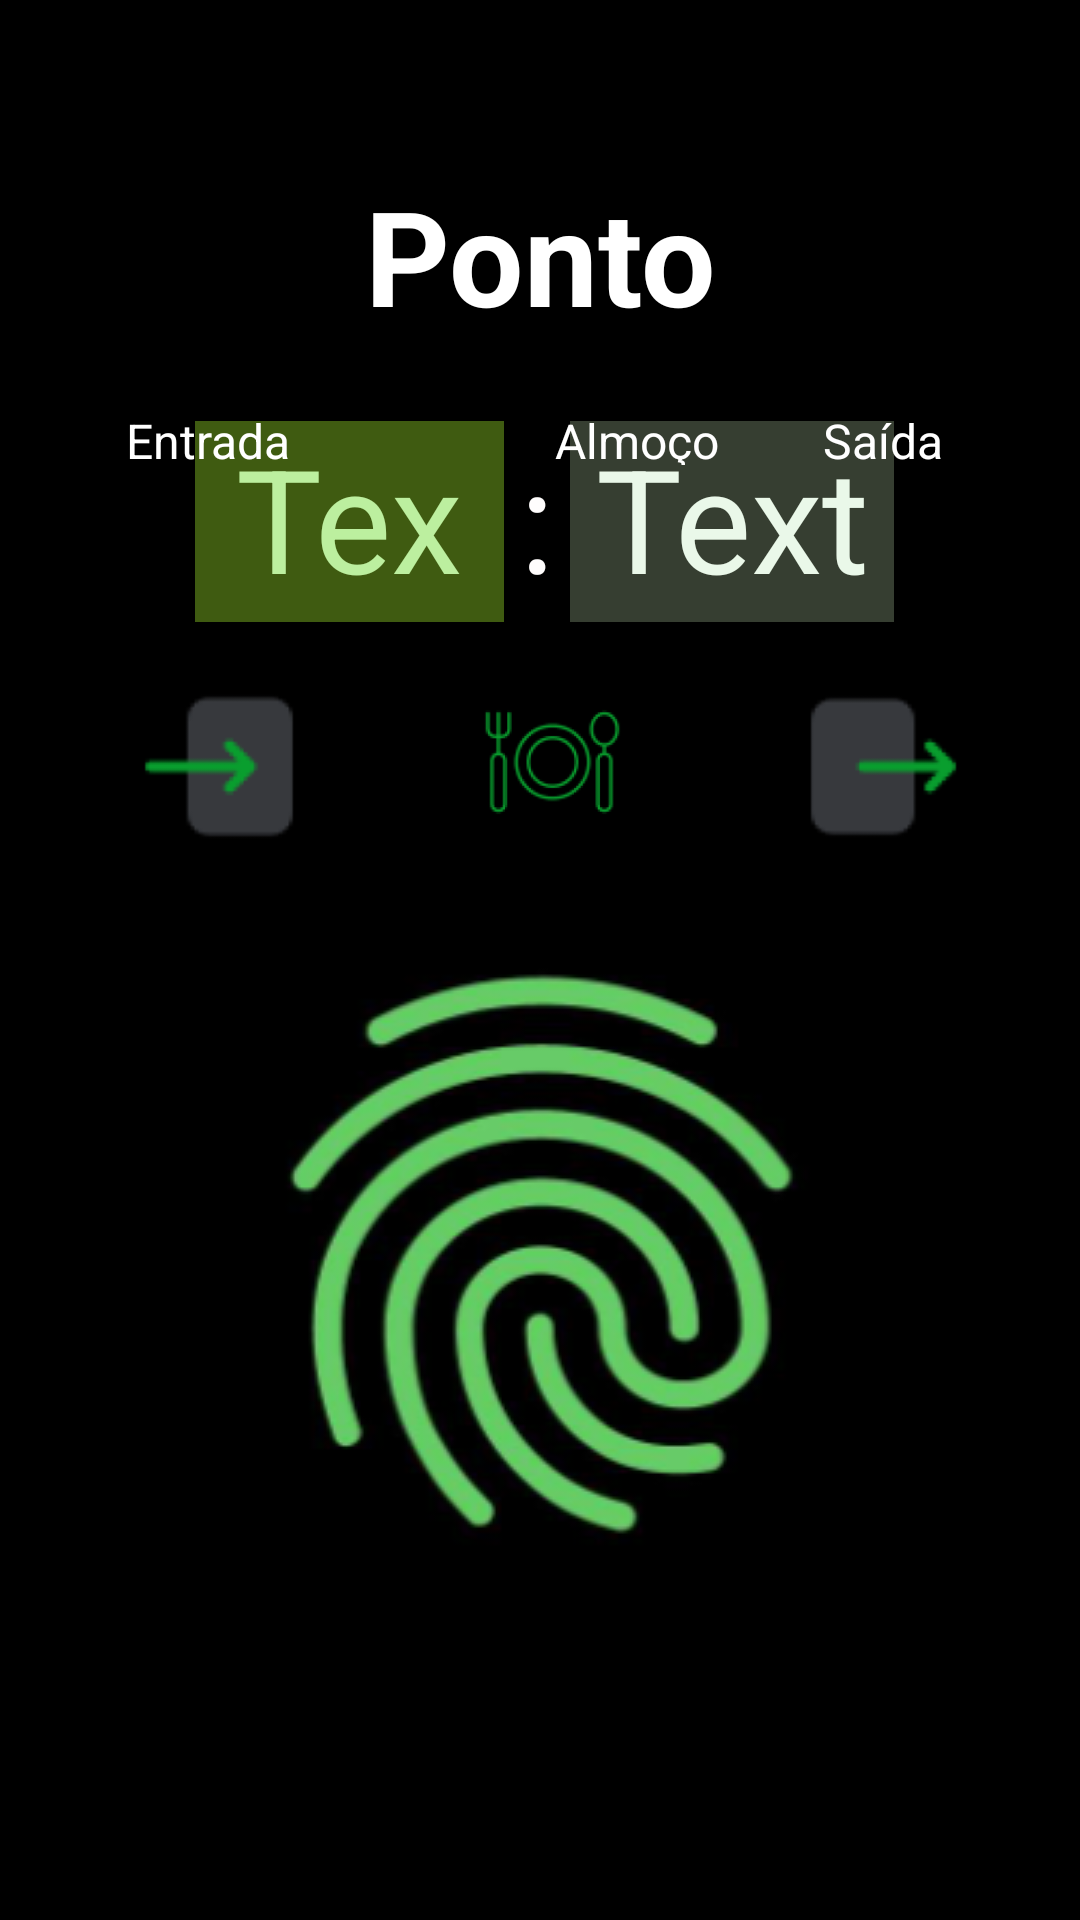

Android layout source for this screen:
<!-- AndroidManifest.xml: application theme Theme.UniPonto -->
<!-- res/layout/fragment_home.xml -->
<?xml version="1.0" encoding="utf-8"?>
<androidx.constraintlayout.widget.ConstraintLayout xmlns:android="http://schemas.android.com/apk/res/android"
    xmlns:app="http://schemas.android.com/apk/res-auto"
    xmlns:tools="http://schemas.android.com/tools"
    android:layout_width="match_parent"
    android:layout_height="match_parent"
    android:background="@color/black"
    tools:context=".ui.home.HomeFragment">

    <TextView
        android:id="@+id/page_title"
        android:layout_width="match_parent"
        android:layout_height="wrap_content"
        android:layout_marginStart="8dp"
        android:layout_marginTop="8dp"
        android:layout_marginEnd="8dp"
        android:text="@string/ponto"
        android:textAlignment="center"
        android:textColor="#FFFFFF"
        android:textSize="44sp"
        android:textStyle="bold"
        app:layout_constraintBottom_toBottomOf="parent"
        app:layout_constraintEnd_toEndOf="parent"
        app:layout_constraintHorizontal_bias="0.0"
        app:layout_constraintStart_toStartOf="parent"
        app:layout_constraintTop_toTopOf="parent"
        app:layout_constraintVertical_bias="0.083" />

    <TextView
        android:id="@+id/clock_hour"
        android:layout_width="103dp"
        android:layout_height="67dp"
        android:background="#3F5B11"
        android:text="TextView"
        android:textAlignment="center"
        android:textColor="#BCEF9F"
        android:textSize="48sp"
        app:layout_constraintBottom_toBottomOf="parent"
        app:layout_constraintEnd_toStartOf="@+id/twoPoints"
        app:layout_constraintHorizontal_bias="1.0"
        app:layout_constraintStart_toStartOf="parent"
        app:layout_constraintTop_toBottomOf="@+id/page_title"
        app:layout_constraintVertical_bias="0.057" />

    <TextView
        android:id="@+id/twoPoints"
        android:layout_width="22dp"
        android:layout_height="76dp"
        android:text=":"
        android:textAlignment="center"
        android:textColor="#FFFDFD"
        android:textSize="48sp"
        app:layout_constraintBottom_toBottomOf="parent"
        app:layout_constraintEnd_toEndOf="parent"
        app:layout_constraintHorizontal_bias="0.497"
        app:layout_constraintStart_toStartOf="parent"
        app:layout_constraintTop_toBottomOf="@+id/page_title"
        app:layout_constraintVertical_bias="0.058" />

    <TextView
        android:id="@+id/clock_minute"
        android:layout_width="108dp"
        android:layout_height="67dp"
        android:background="#363E31"
        android:text="TextView"
        android:textAlignment="center"
        android:textColor="#EAF8E9"
        android:textSize="48sp"
        app:layout_constraintBottom_toBottomOf="parent"
        app:layout_constraintEnd_toEndOf="parent"
        app:layout_constraintHorizontal_bias="0.0"
        app:layout_constraintStart_toEndOf="@+id/twoPoints"
        app:layout_constraintTop_toBottomOf="@+id/page_title"
        app:layout_constraintVertical_bias="0.057" />

    <TextView
        android:id="@+id/entryText"
        android:layout_width="59dp"
        android:layout_height="19dp"
        android:layout_marginStart="40dp"
        android:layout_marginBottom="485dp"
        android:text="Entrada"
        android:textAlignment="center"
        android:textColor="#FFFFFF"
        android:textSize="16sp"
        app:layout_constraintBottom_toBottomOf="parent"
        app:layout_constraintStart_toStartOf="parent" />

    <TextView
        android:id="@+id/entryTime"
        android:layout_width="61dp"
        android:layout_height="29dp"
        android:layout_marginStart="40dp"
        android:layout_marginBottom="432dp"
        android:background="#3C4038"
        android:textAlignment="center"
        android:textColor="#FFFFFF"
        android:textSize="20sp"
        android:textStyle="bold"
        android:visibility="gone"
        app:layout_constraintBottom_toBottomOf="parent"
        app:layout_constraintStart_toStartOf="parent" />

    <ImageView
        android:id="@+id/entryImage"
        android:layout_width="56dp"
        android:layout_height="63dp"
        android:layout_marginStart="45dp"
        android:layout_marginBottom="353dp"
        android:src="@drawable/in"
        app:layout_constraintBottom_toBottomOf="parent"
        app:layout_constraintStart_toStartOf="parent" />

    <TextView
        android:id="@+id/lunchText"
        android:layout_width="59dp"
        android:layout_height="19dp"
        android:layout_marginStart="183dp"
        android:layout_marginBottom="485dp"
        android:text="Almoço"
        android:textAlignment="center"
        android:textColor="#FFFFFF"
        android:textSize="16sp"
        app:layout_constraintBottom_toBottomOf="parent"
        app:layout_constraintStart_toStartOf="parent" />

    <TextView
        android:id="@+id/goLunchTime"
        android:layout_width="61dp"
        android:layout_height="29dp"
        android:layout_marginStart="149dp"
        android:layout_marginBottom="432dp"
        android:background="#3C4038"
        android:textAlignment="center"
        android:textColor="#FFFFFF"
        android:textSize="20sp"
        android:textStyle="bold"
        android:visibility="gone"
        app:layout_constraintBottom_toBottomOf="parent"
        app:layout_constraintStart_toStartOf="parent" />

    <TextView
        android:id="@+id/backLunchTime"
        android:layout_width="61dp"
        android:layout_height="29dp"
        android:layout_marginEnd="128dp"
        android:layout_marginBottom="432dp"
        android:background="#3C4038"
        android:textAlignment="center"
        android:textColor="#FFFFFF"
        android:textSize="20sp"
        android:textStyle="bold"
        android:visibility="gone"
        app:layout_constraintBottom_toBottomOf="parent"
        app:layout_constraintEnd_toEndOf="parent" />

    <ImageView
        android:id="@+id/lunchImage"
        android:layout_width="79dp"
        android:layout_height="46dp"
        android:layout_marginBottom="363dp"
        android:src="@drawable/garfoecolher"
        app:layout_constraintBottom_toBottomOf="parent"
        app:layout_constraintEnd_toStartOf="@+id/exitImage"
        app:layout_constraintHorizontal_bias="0.5"
        app:layout_constraintStart_toEndOf="@+id/entryImage" />

    <TextView
        android:id="@+id/exitText"
        android:layout_width="59dp"
        android:layout_height="19dp"
        android:layout_marginEnd="36dp"
        android:layout_marginBottom="485dp"
        android:text="Saída"
        android:textAlignment="center"
        android:textColor="#FFFFFF"
        android:textSize="16sp"
        app:layout_constraintBottom_toBottomOf="parent"
        app:layout_constraintEnd_toEndOf="parent" />

    <TextView
        android:id="@+id/exitTime"
        android:layout_width="61dp"
        android:layout_height="29dp"
        android:layout_marginEnd="38dp"
        android:layout_marginBottom="432dp"
        android:background="#3C4038"
        android:textAlignment="center"
        android:textColor="#FFFFFF"
        android:textSize="20sp"
        android:textStyle="bold"
        android:visibility="gone"
        app:layout_constraintBottom_toBottomOf="parent"
        app:layout_constraintEnd_toEndOf="parent" />

    <ImageView
        android:id="@+id/exitImage"
        android:layout_width="55dp"
        android:layout_height="63dp"
        android:layout_marginEnd="38dp"
        android:layout_marginBottom="353dp"
        android:src="@drawable/out"
        app:layout_constraintBottom_toBottomOf="parent"
        app:layout_constraintEnd_toEndOf="parent" />

    <ImageButton
        android:id="@+id/registerButton"
        android:layout_width="198dp"
        android:layout_height="208dp"
        android:layout_marginBottom="116dp"
        android:src="@drawable/biometria_img"
        app:layout_constraintBottom_toBottomOf="parent"
        app:layout_constraintEnd_toEndOf="parent"
        app:layout_constraintHorizontal_bias="0.5"
        app:layout_constraintStart_toStartOf="parent"
        tools:src="@drawable/biometria_img" />

</androidx.constraintlayout.widget.ConstraintLayout>
<!-- resources referenced by this layout -->
<resources>
  <color name="black">#FF000000</color>
  <!-- drawable biometria_img: png bitmap (drawable, 44648 bytes) -->
  <!-- drawable garfoecolher: png bitmap (drawable, 10060 bytes) -->
  <!-- drawable in: png bitmap (drawable, 1959 bytes) -->
  <!-- drawable out: png bitmap (drawable, 2120 bytes) -->
  <string name="ponto">Ponto</string>
  <style name="Theme.UniPonto" parent="Theme.MaterialComponents.DayNight.NoActionBar">
          
          <item name="colorPrimary">@color/purple_500</item>
          <item name="colorPrimaryVariant">@color/purple_700</item>
          <item name="colorOnPrimary">@color/black</item>
          
          <item name="colorSecondary">@color/teal_200</item>
          <item name="colorSecondaryVariant">@color/teal_700</item>
          <item name="colorOnSecondary">@color/black</item>
          
          <item name="android:statusBarColor">?attr/colorPrimaryVariant</item>
          
      </style>
  <color name="purple_500">#FF6200EE</color>
  <color name="purple_700">#FF3700B3</color>
  <color name="teal_200">#FF03DAC5</color>
  <color name="teal_700">#FF018786</color>
</resources>
